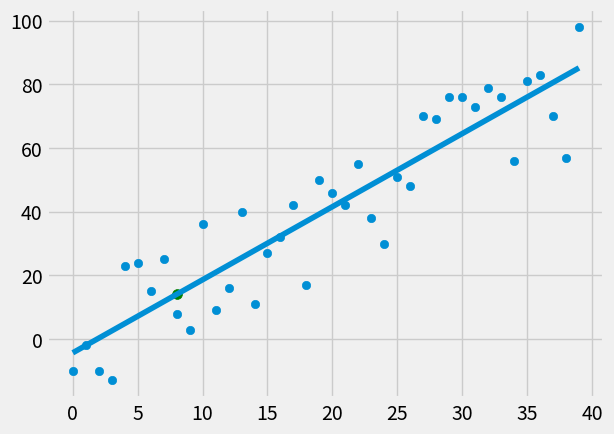

Python code for this plot:
from statistics import mean
import numpy as np
import matplotlib.pyplot as plt
from matplotlib import style
import random

style.use("fivethirtyeight")


def create_data_set(hm, variance, step=2, correlation="off"):
    val = 1
    ys_new = []
    for i in range(hm):
        y = val + random.randrange(-variance, variance)
        ys_new.append(y)
        if correlation == "positive":
            val += step
        elif correlation == "negative":
            val -= step
    xs_new = [i for i in range(hm)]
    return np.array(xs_new, dtype=np.float64), np.array(ys_new, dtype=np.float64)


def best_fit_slope_and_intercept(xs, ys):
    calc_m = mean(xs) * mean(ys) - mean(xs * ys)
    calc_m /= mean(xs) * mean(xs) - mean(xs ** 2)

    calc_b = mean(ys) - calc_m * mean(xs)
    return calc_m, calc_b


def squared_error(ys_origin, ys_line):
    return sum((ys_line - ys_origin) ** 2)


def coefficient_of_determination(ys_origin, ys_line):
    y_mean_line = np.array([mean(ys_origin) for _ in ys_origin])
    squared_error_regression = squared_error(ys_origin, ys_line)
    squared_error_y_mean = squared_error(ys_origin, y_mean_line)
    return 1 - (squared_error_regression / squared_error_y_mean)


# simple data
# xs = np.array([1, 2, 3, 4, 5, 6], dtype=np.float64)
# ys = np.array([5, 4, 6, 5, 6, 7], dtype=np.float64)

# random data
xs, ys = create_data_set(40, 20, 2, correlation="positive")


m, b = best_fit_slope_and_intercept(xs, ys)

print(m, b)

regression_line = np.array([(m * x) + b for x in xs])

predict_x = 8
predict_y = (m * predict_x) + b

r_squared = coefficient_of_determination(ys, regression_line)
print(r_squared)

plt.scatter(xs, ys)
plt.scatter(predict_x, predict_y, color='g', s=50)
plt.plot(xs, regression_line)
plt.show()
